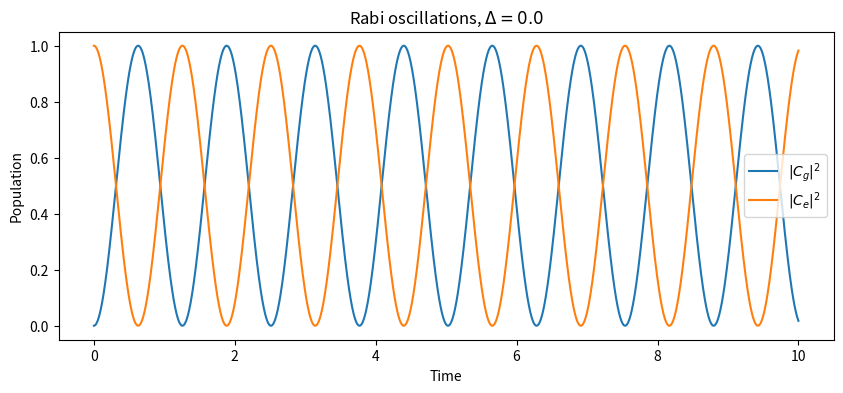
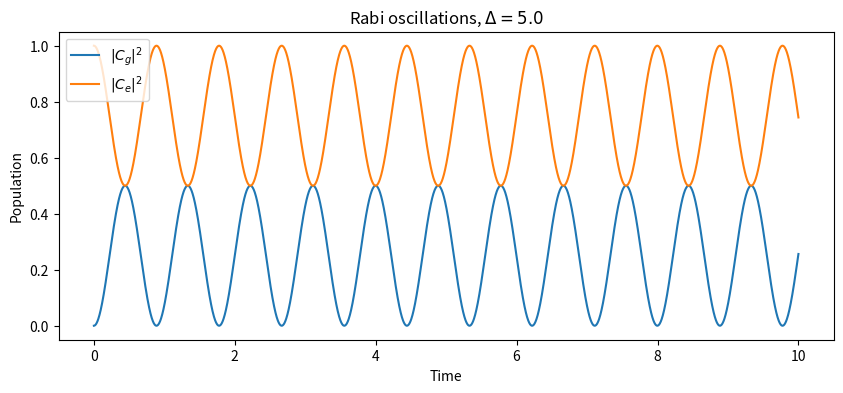
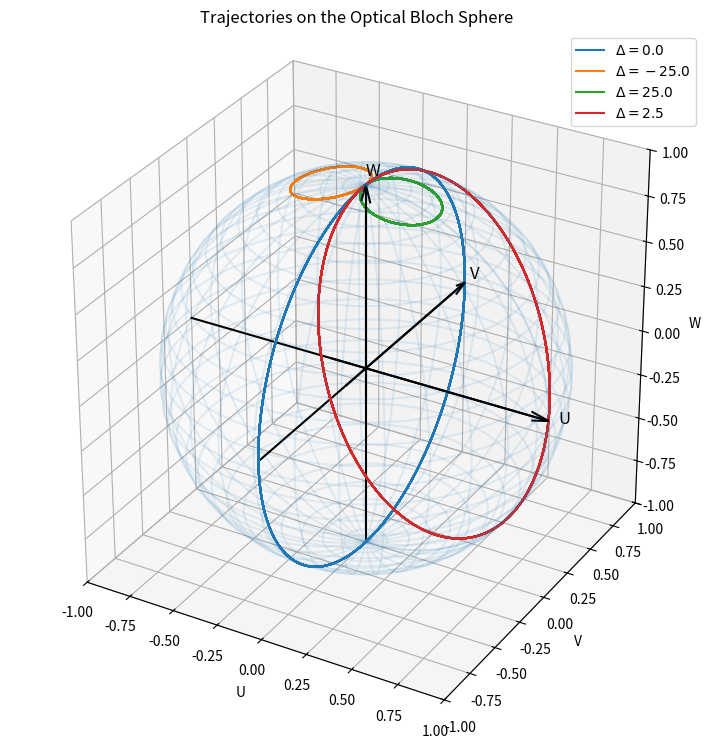
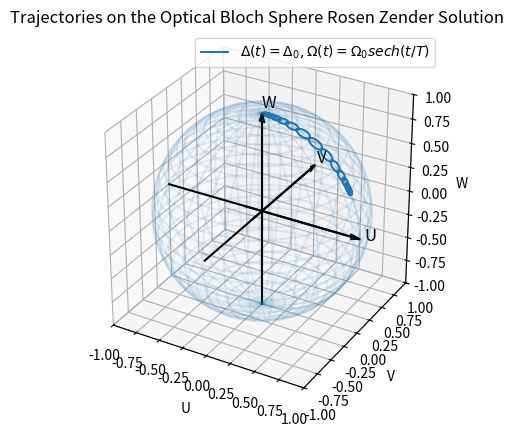
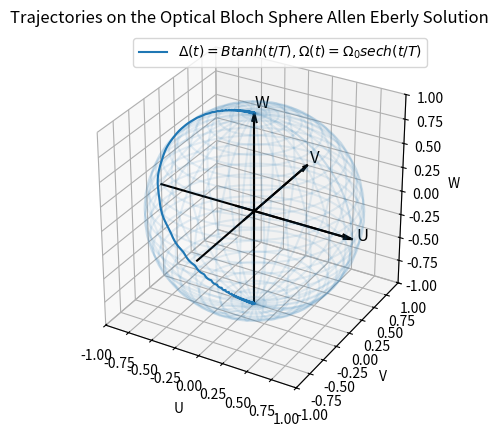

The matplotlib source for these figures, in order:
import numpy as np
from scipy.integrate import solve_ivp
import scipy.constants as const
import matplotlib.pyplot as plt

hbar = const.hbar 
pi = np.pi 
# ---------------------------------- #
# Part 1 - Tow level system dynamics 
# ---------------------------------- #

# ----------------------------------------- #
# 1. a. Time Dependent Schrodinger Equation 
# ----------------------------------------- #

# the states that does oscilations are Cg(t) and Ce(t)

# ---------------------------------- #
# Define the ODEs 
# ---------------------------------- #
def schrodinger(t, state, Delta0, OmegaR0):
    Cg, Ce = state

    dCg_dt= -(1j/2) *((-Delta0 * Cg) + (OmegaR0 * Ce))
    dCe_dt= -(1j/2) *((Delta0 * Ce) + (OmegaR0.conjugate() * Cg))

    return [dCg_dt, dCe_dt]

# ---------------------------------- #
# Parameters and initial states
# ---------------------------------- #
OmegaR0 = 5.0

initial_state = np.array([0.0, 1.0], dtype=complex)  # Initial state: Cg(0) = 0, Ce(0) = 1

t_span = (0, 10)
t_eval = np.linspace(t_span[0], t_span[1], 3000)

# -------------------------------------------- #
# Rabi dynamics for Delta =0 and Delta = const
# -------------------------------------------- #

delta_cases = [0.0, 5.0]

for delta in delta_cases:
    sol = solve_ivp(schrodinger, t_span, initial_state, args=(delta, OmegaR0), t_eval=t_eval, rtol=1e-9, atol=1e-11)
          
    t = sol.t
    Cg = sol.y[0]
    Ce = sol.y[1]

    Pg = np.abs(Cg)**2
    Pe = np.abs(Ce)**2

    norm = Pg + Pe
    
    print("----------------------------")
    print(f"Delta = {delta}")
    print("Average normalization:", np.mean(norm))
    print("Maximum normalization error:", np.max(np.abs(norm - 1)))
    
    plt.figure(figsize=(10, 4))
    plt.plot(sol.t, Pg, label=r"$|C_g|^2$")
    plt.plot(sol.t, Pe, label=r"$|C_e|^2$")
    plt.xlabel("Time")
    plt.ylabel("Population")
    plt.title(rf"Rabi oscillations, $\Delta={delta}$")
    plt.legend()
    filename = f"Rabi_oscillations_delta_{delta}_Omega_{OmegaR0}.png"
    plt.savefig(filename, dpi=300, bbox_inches="tight")
    plt.show()
    

# # ---------------------------------- #
# # Scan detuning
# # ---------------------------------- #

# delta_values = np.linspace(-5 * OmegaR0, 5 * OmegaR0, 2000)

# Pe_matrix = np.zeros((len(delta_values), len(t_eval)))

# for i, delta in enumerate(delta_values):
#     sol = solve_ivp(schrodinger, t_span, initial_state, args=(delta, OmegaR0), t_eval=t_eval, rtol=1e-9, atol=1e-11)

#     t = sol.t
#     Ce = sol.y[1]
#     Pe = np.abs(Ce)**2

#     Pe_matrix[i, :] = Pe

# # ---------------------------------- #
# # Plot Pe matrix
# # ---------------------------------- #

# plt.figure(figsize=(10,6))

# plt.imshow(Pe_matrix, aspect="auto", origin="lower", extent=[t_eval[0], t_eval[-1], delta_values[0], delta_values[-1]])
# plt.colorbar(label=r"$|C_e|^2$")
# plt.xlabel("Time")
# plt.ylabel(r"Detuning $\Delta$")
# plt.savefig('output Pe Matrix')
# plt.show()

# # ---------------------------------- #
# # x-axis cross sections
# # ---------------------------------- #

# selected_deltas = [-5 * OmegaR0, -2 * OmegaR0, 0, 2 * OmegaR0, 5 * OmegaR0]

# fig, axes = plt.subplots(2, 3, figsize=(15, 8))

# axes = axes.flatten()

# for ax, delta_target in zip(axes, selected_deltas):

#     index = np.argmin(np.abs(delta_values - delta_target))

#     ax.plot(t_eval, Pe_matrix[index, :])
#     ax.set_title(rf"$\Delta={delta_values[index]:.1f}$")
#     ax.set_xlabel("Time")
#     ax.set_ylabel(r"$P_e$")

# # if subplot empty
# for ax in axes[len(selected_deltas):]:
#     ax.axis("off")

# plt.tight_layout()
# plt.savefig("Pe_cross_sections_delta_x.png", dpi=300, bbox_inches="tight")
# plt.show()

# # ---------------------------------- #
# # y-axis cross sections
# # ---------------------------------- #

# selected_times = [0, 2, 4, 6, 8]

# plt.figure(figsize=(10,5))

# fig, axes = plt.subplots(2, 3, figsize=(15, 8))

# axes = axes.flatten()

# for ax, t_target in zip(axes, selected_times):

#     index = np.argmin(np.abs(t_eval - t_target))

#     ax.plot(delta_values, Pe_matrix[:, index])
#     ax.set_title(rf"$t={t_eval[index]:.1f}$")
#     ax.set_xlabel(r"Detuning $\Delta$")
#     ax.set_ylabel(r"$|C_e|^2$")

# # if subplot empty
# for ax in axes[len(selected_deltas):]:
#     ax.axis("off")

# plt.tight_layout()
# plt.savefig("Pe_cross_sections_times_y.png", dpi=300, bbox_inches="tight")
# plt.show()



# ------------------------------------- #
# 1. b. Optical Bloch Sphere  
# ------------------------------------- #

# need to solve the equation and get to each solution the Ce(t) Cg(t)
selected_deltas_bloch = [0, -5 * OmegaR0, 5 * OmegaR0 , 0.5 * OmegaR0]

fig = plt.figure(figsize=(9, 9))
ax = fig.add_subplot(111, projection="3d")

# draw bloch sphere
phi = np.linspace(0, 2*pi, 60)
theta = np.linspace(0, pi, 30)

phi, theta = np.meshgrid(phi, theta) # now they both matrix (30, 60) (theta_ij, phi_ij)

x = np.sin(theta) * np.cos(phi)
y = np.sin(theta) * np.sin(phi)
z = np.cos(theta)

ax.plot_wireframe(x, y, z, alpha=0.1)

# coordinate axes
ax.plot([-1, 1], [0, 0], [0, 0], color='black')
ax.plot([0, 0], [-1, 1], [0, 0], color='black')
ax.plot([0, 0], [0, 0], [-1, 1], color='black')

# plot several trajectories

for delta in selected_deltas_bloch:
    sol = solve_ivp(schrodinger, t_span, initial_state, args=(delta, OmegaR0), t_eval=t_eval, rtol=1e-9, atol=1e-11)

    Cg = sol.y[0]
    Ce = sol.y[1]

    U = (Cg.conjugate() * Ce) + (Cg * Ce.conjugate())
    V = 1j * ((Cg.conjugate() * Ce) - (Cg * Ce.conjugate()))
    W = np.abs(Ce)**2 - np.abs(Cg)**2

    # U,V should theoretically be real
    U = np.real(U)
    V = np.real(V)
    W = np.real(W)

    ax.plot(U, V, W, label=rf"$\Delta={delta:.1f}$")

ax.set_xlabel("U")
ax.set_ylabel("V")
ax.set_zlabel("W")

ax.set_xlim([-1, 1])
ax.set_ylim([-1, 1])
ax.set_zlim([-1, 1])

ax.set_box_aspect([1, 1, 1])

ax.set_title("Trajectories on the Optical Bloch Sphere")
ax.legend()

# Custom axes
ax.quiver(1.0-1.2, 0, 0, 1.2, 0, 0, arrow_length_ratio=0.08, color='black')
ax.quiver(0, 1.0-1.2, 0, 0, 1.2, 0, arrow_length_ratio=0.08, color='black')
ax.quiver(0, 0, 1.0-1.2, 0, 0, 1.2, arrow_length_ratio=0.08, color='black')

# Labels
ax.text(1.0 + 0.05, 0, 0, 'U', fontsize=12)
ax.text(0, 1.0 + 0.05, 0, 'V', fontsize=12)
ax.text(0, 0, 1.0 + 0.05, 'W', fontsize=12)

plt.savefig("Bloch_sphere_trajectories.png", dpi=300, bbox_inches="tight")
plt.show()


# ----------------------------------------- #
# 1. c. Known solutons of two level system 
# ----------------------------------------- #


# ------------------------------------- #
# Rosen Zender
# ------------------------------------- #

Omega0 = 5.0
Delta0 = 2.5
T = 2 * pi 
B = 10.0

def sech(x):
    return 1 / np.cosh(x)

def OmegaRZ(t, T, Omega0):
    return Omega0 * sech(t / T)

def deltaRZ(t, B, Delta0):
    return Delta0

# Time range
t_spanRZ = (-5*T, 5*T)
t_evalRZ = np.linspace(-5*T, 5*T, 1000)

def schrodingerRZ(t, state, Delta0, Omega0, B, T):
    Cg, Ce = state

    Omega_t = OmegaRZ(t, T, Omega0)
    delta_t = deltaRZ(t, B, Delta0)

    dCg_dt= -(1j/2) *((-delta_t * Cg) + (Omega_t * Ce))
    dCe_dt= -(1j/2) *((delta_t * Ce) + (Omega_t.conjugate() * Cg))

    return [dCg_dt, dCe_dt]


sol = solve_ivp(schrodingerRZ, t_spanRZ, initial_state, args=(Delta0, Omega0, B, T), t_eval=t_evalRZ, rtol=1e-9, atol=1e-11)

Cg = sol.y[0]
Ce = sol.y[1]

U = (Cg.conjugate() * Ce) + (Cg * Ce.conjugate())
V = 1j * ((Cg.conjugate() * Ce) - (Cg * Ce.conjugate()))
W = np.abs(Ce)**2 - np.abs(Cg)**2

# U,V should theoretically be real
U = np.real(U)
V = np.real(V)
W = np.real(W)

fig = plt.figure()
ax = fig.add_subplot(111, projection='3d')

ax.plot_wireframe(x, y, z, alpha=0.1)

# coordinate axes
ax.plot([-1, 1], [0, 0], [0, 0], color='black')
ax.plot([0, 0], [-1, 1], [0, 0], color='black')
ax.plot([0, 0], [0, 0], [-1, 1], color='black')


ax.plot(U, V, W, label=rf"$\Delta(t)= \Delta_0, \Omega(t) = \Omega_0 sech(t/T)$")

ax.set_xlabel("U")
ax.set_ylabel("V")
ax.set_zlabel("W")

ax.set_xlim([-1, 1])
ax.set_ylim([-1, 1])
ax.set_zlim([-1, 1])

ax.set_box_aspect([1, 1, 1])

ax.set_title("Trajectories on the Optical Bloch Sphere Rosen Zender Solution")
ax.legend()

# Custom axes
ax.quiver(1.0-1.2, 0, 0, 1.2, 0, 0, arrow_length_ratio=0.08, color='black')
ax.quiver(0, 1.0-1.2, 0, 0, 1.2, 0, arrow_length_ratio=0.08, color='black')
ax.quiver(0, 0, 1.0-1.2, 0, 0, 1.2, arrow_length_ratio=0.08, color='black')

# Labels
ax.text(1.0 + 0.05, 0, 0, 'U', fontsize=12)
ax.text(0, 1.0 + 0.05, 0, 'V', fontsize=12)
ax.text(0, 0, 1.0 + 0.05, 'W', fontsize=12)

plt.savefig("Bloch_sphere_trajectories Rosen Zender Solution.png", dpi=300, bbox_inches="tight")
plt.show()



# ------------------------------------- #
# Allen Eberly
# ------------------------------------- #

Omega0 = 5.0
Delta0 = 2.5
T = 2 * pi 
B = 10.0

def OmegaAE(t, T, Omega0):
    return Omega0 * sech(t / T)

def deltaAE(t, B, T):
    return B * np.tanh(t / T)

# Time range
t_spanAE = (-5*T, 5*T)
t_evalAE = np.linspace(-5*T, 5*T, 1000)

def schrodingerAE(t, state, Omega0, B, T):
    Cg, Ce = state

    Omega_t = OmegaAE(t, T, Omega0)
    delta_t = deltaAE(t, B, T)

    dCg_dt= -(1j/2) *((-delta_t * Cg) + (Omega_t * Ce))
    dCe_dt= -(1j/2) *((delta_t * Ce) + (Omega_t.conjugate() * Cg))

    return [dCg_dt, dCe_dt]


sol = solve_ivp(schrodingerAE, t_spanAE, initial_state, args=(Omega0, B, T), t_eval=t_evalAE, rtol=1e-9, atol=1e-11)

Cg = sol.y[0]
Ce = sol.y[1]

U = (Cg.conjugate() * Ce) + (Cg * Ce.conjugate())
V = 1j * ((Cg.conjugate() * Ce) - (Cg * Ce.conjugate()))
W = np.abs(Ce)**2 - np.abs(Cg)**2

# U,V should theoretically be real
U = np.real(U)
V = np.real(V)
W = np.real(W)

fig = plt.figure()
ax = fig.add_subplot(111, projection='3d')

ax.plot_wireframe(x, y, z, alpha=0.1)

# coordinate axes
ax.plot([-1, 1], [0, 0], [0, 0], color='black')
ax.plot([0, 0], [-1, 1], [0, 0], color='black')
ax.plot([0, 0], [0, 0], [-1, 1], color='black')


ax.plot(U, V, W, label=rf"$\Delta(t)= Btanh(t/T), \Omega(t) = \Omega_0sech(t/T)$")

ax.set_xlabel("U")
ax.set_ylabel("V")
ax.set_zlabel("W")

ax.set_xlim([-1, 1])
ax.set_ylim([-1, 1])
ax.set_zlim([-1, 1])

ax.set_box_aspect([1, 1, 1])

ax.set_title("Trajectories on the Optical Bloch Sphere Allen Eberly Solution")
ax.legend()

# Custom axes
ax.quiver(1.0-1.2, 0, 0, 1.2, 0, 0, arrow_length_ratio=0.08, color='black')
ax.quiver(0, 1.0-1.2, 0, 0, 1.2, 0, arrow_length_ratio=0.08, color='black')
ax.quiver(0, 0, 1.0-1.2, 0, 0, 1.2, arrow_length_ratio=0.08, color='black')

# Labels
ax.text(1.0 + 0.05, 0, 0, 'U', fontsize=12)
ax.text(0, 1.0 + 0.05, 0, 'V', fontsize=12)
ax.text(0, 0, 1.0 + 0.05, 'W', fontsize=12)

plt.savefig("Bloch_sphere_trajectories Allen Eberly Solution.png", dpi=300, bbox_inches="tight")
plt.show()
